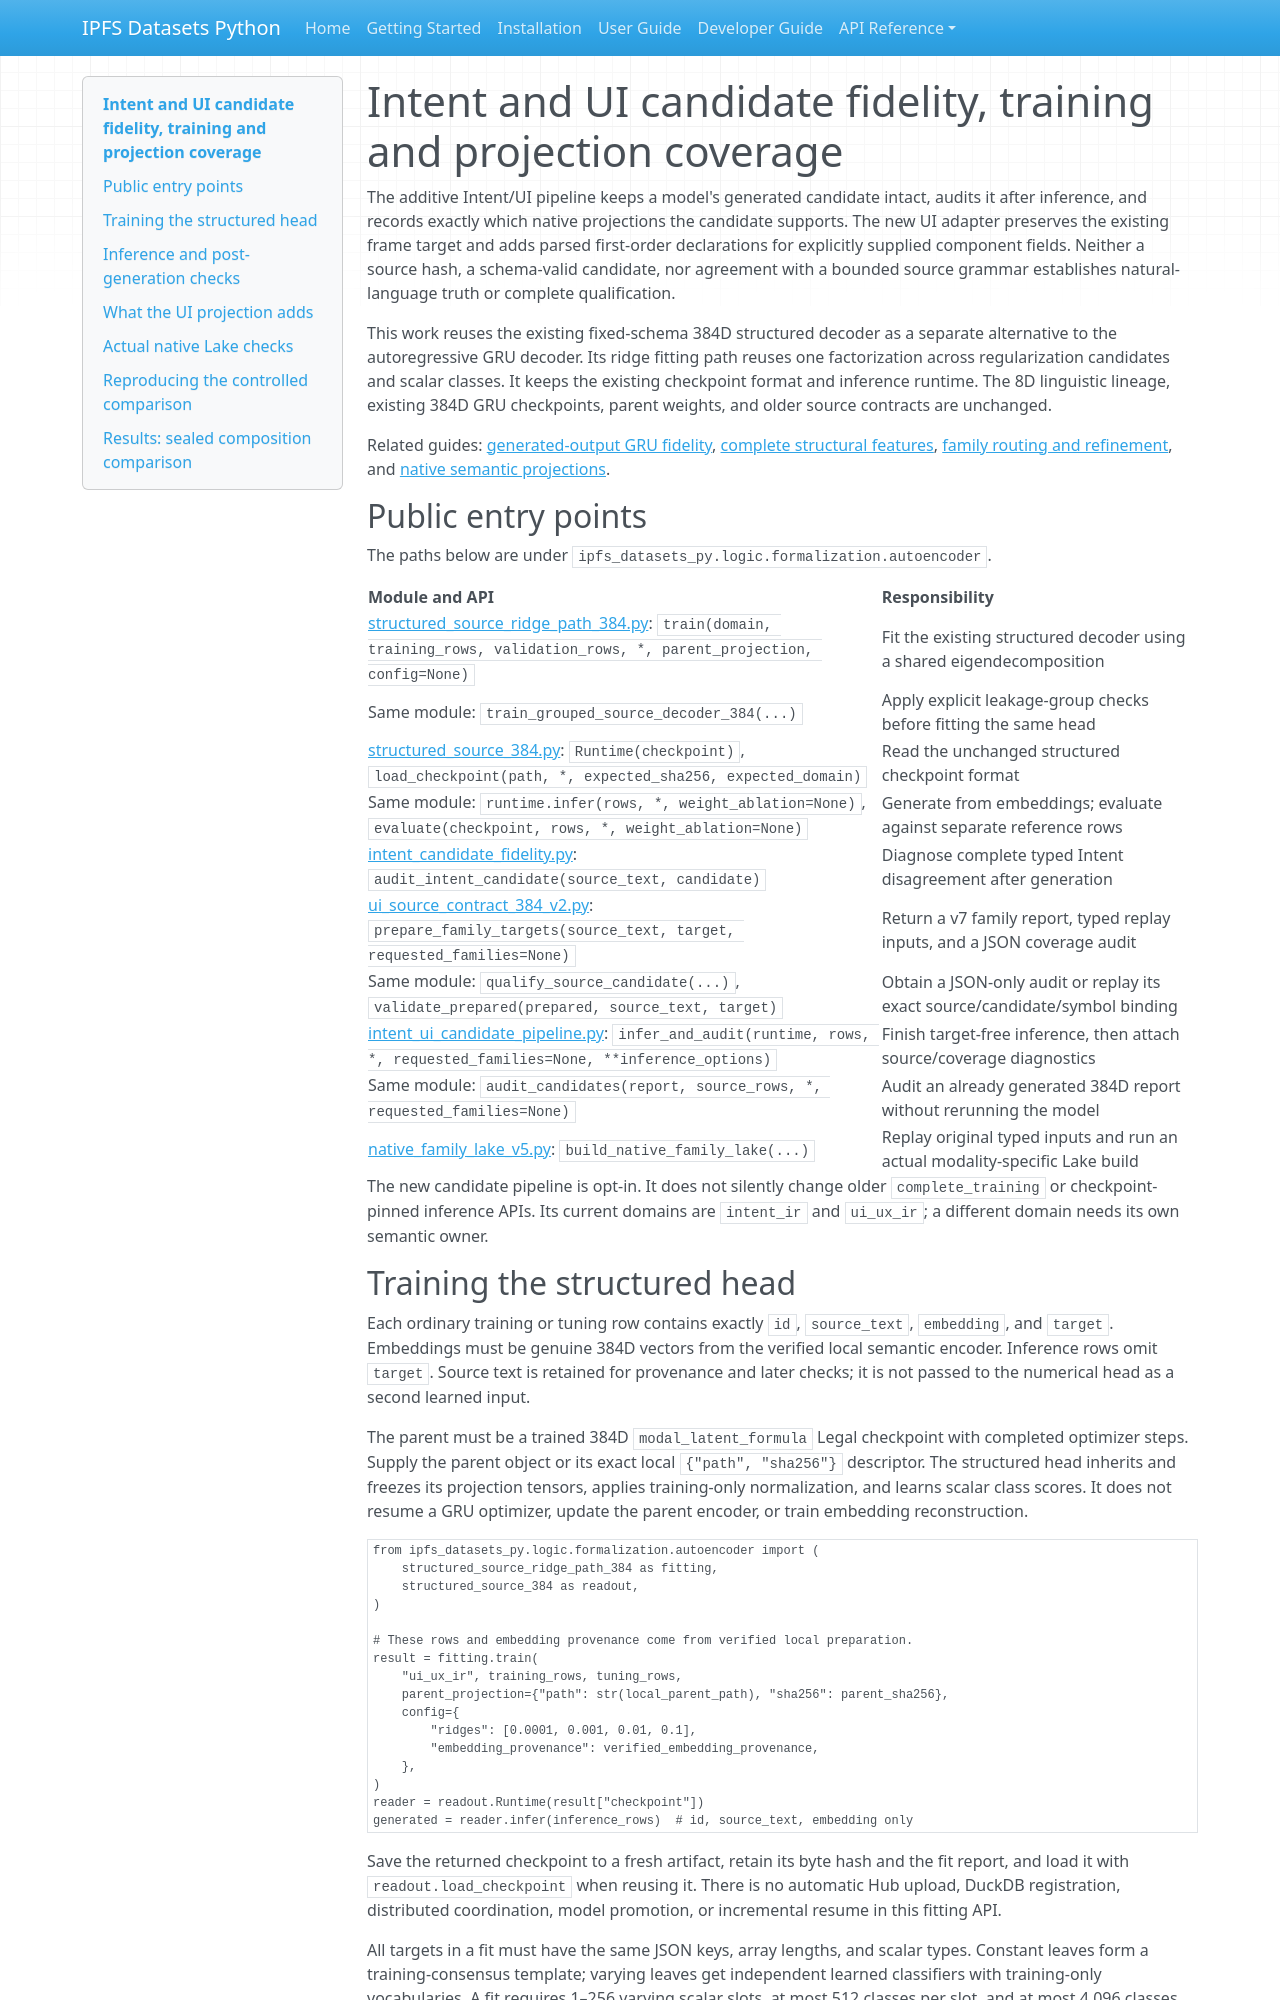

repository: endomorphosis/ipfs_datasets_py · page: autoencoders/intent_ui_candidate_coverage/index.html · generator: mkdocs

# Intent and UI candidate fidelity, training and projection coverage

The additive Intent/UI pipeline keeps a model's generated candidate intact,
audits it after inference, and records exactly which native projections the
candidate supports. The new UI adapter preserves the existing frame target and
adds parsed first-order declarations for explicitly supplied component fields.
Neither a source hash, a schema-valid candidate, nor agreement with a bounded
source grammar establishes natural-language truth or complete qualification.

This work reuses the existing fixed-schema 384D structured decoder as a separate
alternative to the autoregressive GRU decoder. Its ridge fitting path reuses
one factorization across regularization candidates and scalar classes. It keeps
the existing checkpoint format and inference runtime. The 8D linguistic lineage,
existing 384D GRU checkpoints, parent weights, and older source contracts are
unchanged.

Related guides: [generated-output GRU fidelity](source384_fidelity_training_v2.md),
[complete structural features](complete_features_and_ui_fidelity.md),
[family routing and refinement](family_routing_and_refinement.md), and
[native semantic projections](native_semantic_projections_v3.md).

## Public entry points

The paths below are under `ipfs_datasets_py.logic.formalization.autoencoder`.

| Module and API | Responsibility |
| --- | --- |
| [structured_source_ridge_path_384.py](../../ipfs_datasets_py/logic/formalization/autoencoder/structured_source_ridge_path_384.py): `train(domain, training_rows, validation_rows, *, parent_projection, config=None)` | Fit the existing structured decoder using a shared eigendecomposition |
| Same module: `train_grouped_source_decoder_384(...)` | Apply explicit leakage-group checks before fitting the same head |
| [structured_source_384.py](../../ipfs_datasets_py/logic/formalization/autoencoder/structured_source_384.py): `Runtime(checkpoint)`, `load_checkpoint(path, *, expected_sha256, expected_domain)` | Read the unchanged structured checkpoint format |
| Same module: `runtime.infer(rows, *, weight_ablation=None)`, `evaluate(checkpoint, rows, *, weight_ablation=None)` | Generate from embeddings; evaluate against separate reference rows |
| [intent_candidate_fidelity.py](../../ipfs_datasets_py/logic/formalization/autoencoder/intent_candidate_fidelity.py): `audit_intent_candidate(source_text, candidate)` | Diagnose complete typed Intent disagreement after generation |
| [ui_source_contract_384_v2.py](../../ipfs_datasets_py/logic/formalization/autoencoder/ui_source_contract_384_v2.py): `prepare_family_targets(source_text, target, requested_families=None)` | Return a v7 family report, typed replay inputs, and a JSON coverage audit |
| Same module: `qualify_source_candidate(...)`, `validate_prepared(prepared, source_text, target)` | Obtain a JSON-only audit or replay its exact source/candidate/symbol binding |
| [intent_ui_candidate_pipeline.py](../../ipfs_datasets_py/logic/formalization/autoencoder/intent_ui_candidate_pipeline.py): `infer_and_audit(runtime, rows, *, requested_families=None, **inference_options)` | Finish target-free inference, then attach source/coverage diagnostics |
| Same module: `audit_candidates(report, source_rows, *, requested_families=None)` | Audit an already generated 384D report without rerunning the model |
| [native_family_lake_v5.py](../../ipfs_datasets_py/logic/formalization/autoencoder/native_family_lake_v5.py): `build_native_family_lake(...)` | Replay original typed inputs and run an actual modality-specific Lake build |

The new candidate pipeline is opt-in. It does not silently change older
`complete_training` or checkpoint-pinned inference APIs. Its current domains
are `intent_ir` and `ui_ux_ir`; a different domain needs its own semantic owner.
